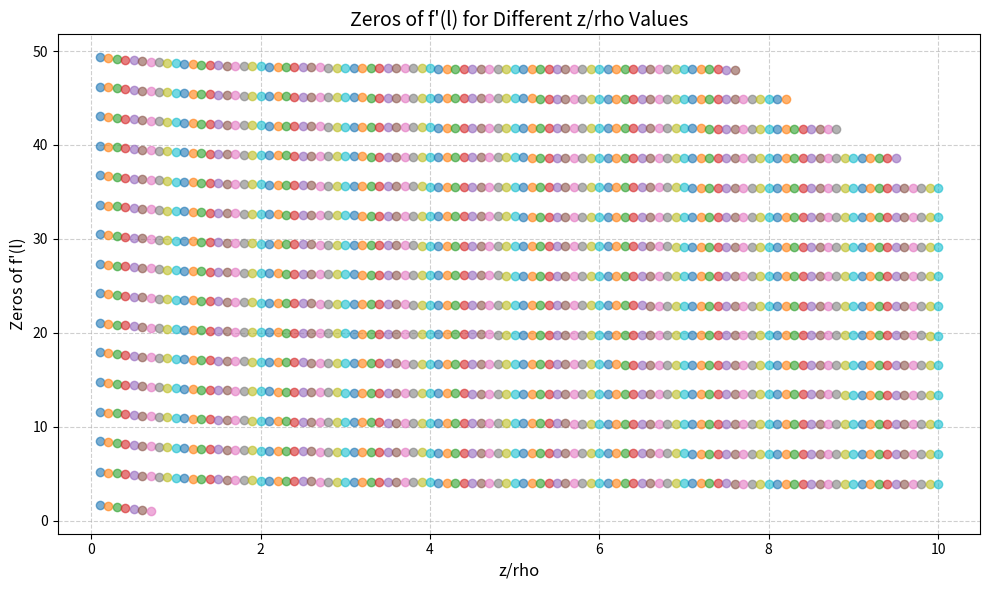

Python code for this plot:
import numpy as np
from scipy.special import jv, jvp
from scipy.optimize import root_scalar
import matplotlib.pyplot as plt


def f_prime(l, z, rho, m):
    """Compute the first derivative of f(l) = exp(-lz) J_m(l * rho)."""
    exp_term = np.exp(-l * z)
    bessel = jv(m, l * rho)
    bessel_prime = jvp(m, l * rho)
    return -z * exp_term * bessel + exp_term * rho * bessel_prime


def find_zeros_f_prime_general(l_range, z_rho_values, m):
    """Find the zeros of f'(l) for all z/rho values."""
    zeros_by_z_rho = {}
    for z_rho in z_rho_values:
        z = z_rho
        rho = 1.0  # Normalize rho to 1 for simplicity
        zeros = []
        l_vals = np.linspace(*l_range, 500)
        for i in range(len(l_vals) - 1):
            if f_prime(l_vals[i], z, rho, m) * f_prime(l_vals[i + 1], z, rho, m) < 0:
                sol = root_scalar(
                    f_prime,
                    args=(z, rho, m),
                    bracket=[l_vals[i], l_vals[i + 1]],
                    method="brentq",
                )
                if sol.converged:
                    zeros.append(sol.root)
        zeros_by_z_rho[z_rho] = zeros
    return zeros_by_z_rho


# Parameters
m = 1  # Order of the Bessel function
z_rho_values = np.linspace(0.1, 10, 100)  # Range of z/rho
l_range = (1, 50)  # Range of l to search for zeros

# Find zeros for all z/rho values
zeros_by_z_rho = find_zeros_f_prime_general(l_range, z_rho_values, m)

# Visualization of zeros
plt.figure(figsize=(10, 6))
for z_rho, zeros in zeros_by_z_rho.items():
    plt.plot([z_rho] * len(zeros), zeros, "o", label=f"z/rho={z_rho:.2f}", alpha=0.6)

plt.title("Zeros of f'(l) for Different z/rho Values", fontsize=14)
plt.xlabel("z/rho", fontsize=12)
plt.ylabel("Zeros of f'(l)", fontsize=12)
plt.grid(True, linestyle="--", alpha=0.6)
plt.tight_layout()
plt.show()
